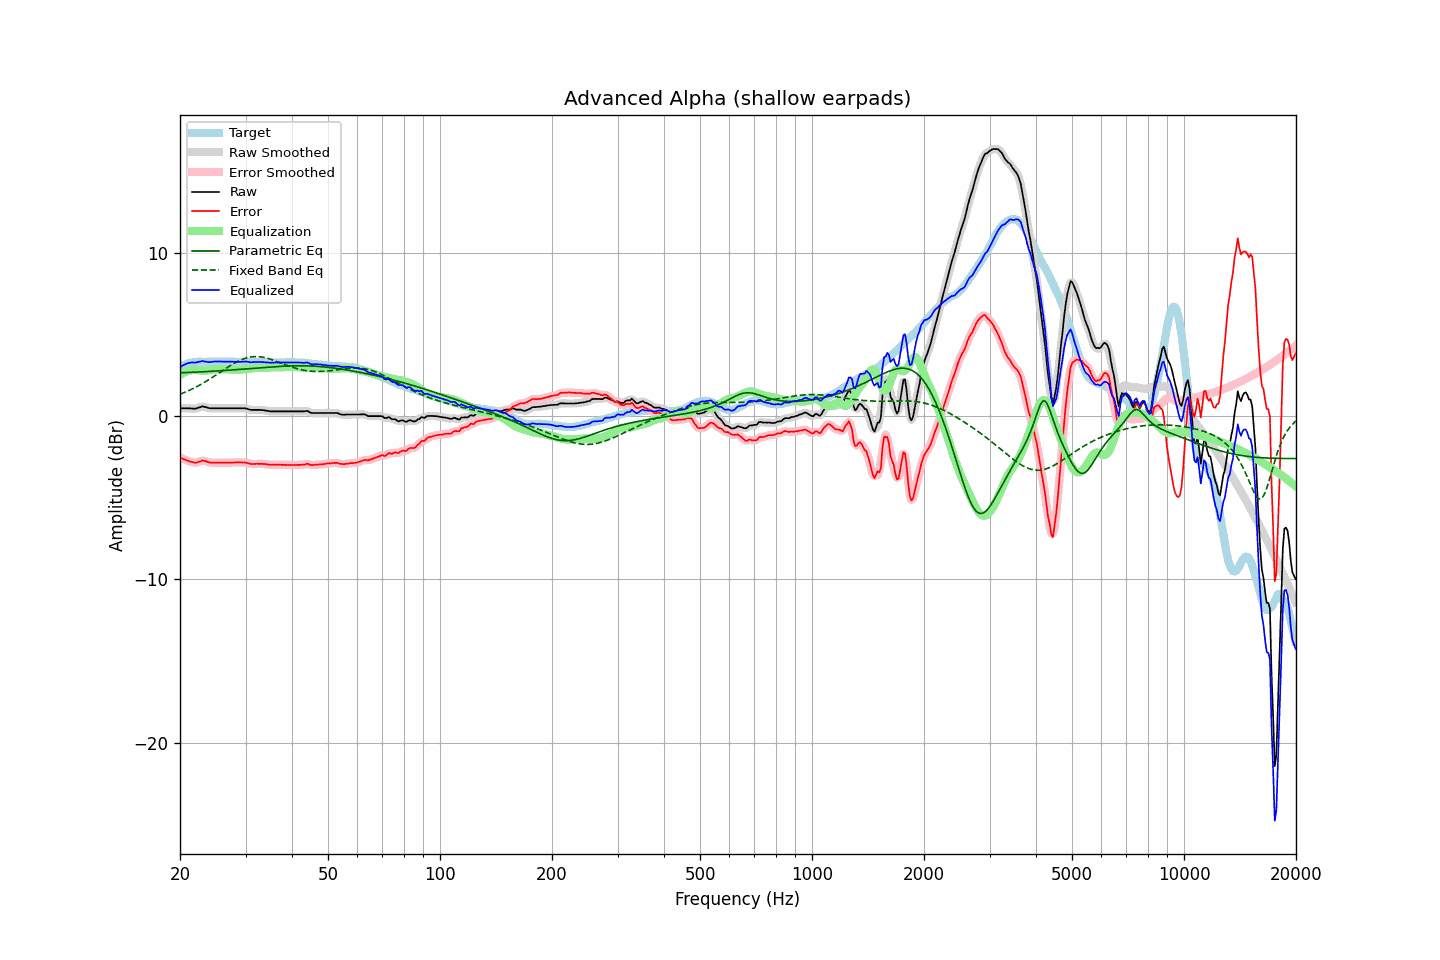

Values plotted in this chart, from the file beside it:
frequency, raw, error, smoothed, error_smoothed, equalization, parametric_eq, fixed_band_eq, equalized_raw, equalized_smoothed, target
20.00, 0.47, -2.53, 0.47, -2.53, 2.51, 2.64, 1.33, 2.98, 2.98, 3.00
20.20, 0.47, -2.58, 0.47, -2.58, 2.57, 2.65, 1.37, 3.05, 3.05, 3.05
20.40, 0.47, -2.63, 0.47, -2.62, 2.63, 2.65, 1.41, 3.11, 3.11, 3.10
20.61, 0.47, -2.66, 0.47, -2.67, 2.68, 2.65, 1.45, 3.15, 3.16, 3.13
20.81, 0.47, -2.71, 0.47, -2.71, 2.72, 2.66, 1.49, 3.20, 3.20, 3.18
21.02, 0.47, -2.75, 0.47, -2.74, 2.76, 2.66, 1.54, 3.23, 3.23, 3.22
21.23, 0.46, -2.78, 0.47, -2.78, 2.79, 2.67, 1.58, 3.25, 3.25, 3.24
21.44, 0.46, -2.80, 0.46, -2.80, 2.81, 2.67, 1.63, 3.27, 3.27, 3.26
21.66, 0.45, -2.83, 0.45, -2.83, 2.82, 2.67, 1.68, 3.27, 3.27, 3.28
21.87, 0.44, -2.85, 0.45, -2.85, 2.82, 2.68, 1.73, 3.27, 3.27, 3.29
22.09, 0.45, -2.86, 0.46, -2.85, 2.82, 2.68, 1.78, 3.27, 3.28, 3.31
22.31, 0.49, -2.83, 0.49, -2.83, 2.81, 2.69, 1.83, 3.30, 3.29, 3.32
22.54, 0.52, -2.80, 0.53, -2.79, 2.79, 2.69, 1.88, 3.32, 3.32, 3.32
22.76, 0.55, -2.77, 0.56, -2.76, 2.79, 2.70, 1.94, 3.34, 3.34, 3.32
22.99, 0.59, -2.72, 0.57, -2.74, 2.78, 2.70, 1.99, 3.37, 3.35, 3.31
23.22, 0.56, -2.75, 0.57, -2.74, 2.78, 2.71, 2.05, 3.34, 3.35, 3.31
23.45, 0.54, -2.77, 0.54, -2.77, 2.78, 2.71, 2.11, 3.33, 3.33, 3.31
23.69, 0.51, -2.80, 0.51, -2.80, 2.79, 2.72, 2.17, 3.31, 3.31, 3.32
23.92, 0.48, -2.84, 0.49, -2.83, 2.81, 2.73, 2.23, 3.29, 3.30, 3.32
24.16, 0.47, -2.85, 0.48, -2.85, 2.83, 2.73, 2.29, 3.30, 3.30, 3.33
24.40, 0.47, -2.86, 0.47, -2.86, 2.85, 2.74, 2.35, 3.32, 3.32, 3.34
24.65, 0.47, -2.85, 0.47, -2.86, 2.86, 2.74, 2.42, 3.33, 3.33, 3.33
24.89, 0.47, -2.85, 0.47, -2.86, 2.86, 2.75, 2.48, 3.34, 3.34, 3.33
25.14, 0.47, -2.85, 0.47, -2.86, 2.86, 2.75, 2.55, 3.34, 3.34, 3.33
25.39, 0.47, -2.86, 0.47, -2.86, 2.86, 2.76, 2.61, 3.33, 3.33, 3.34
25.65, 0.47, -2.86, 0.47, -2.86, 2.86, 2.77, 2.68, 3.33, 3.33, 3.33
25.91, 0.47, -2.85, 0.47, -2.86, 2.86, 2.77, 2.74, 3.33, 3.33, 3.32
26.16, 0.47, -2.85, 0.47, -2.85, 2.86, 2.78, 2.81, 3.33, 3.33, 3.32
26.43, 0.47, -2.85, 0.47, -2.85, 2.86, 2.79, 2.87, 3.33, 3.33, 3.32
26.69, 0.47, -2.85, 0.47, -2.85, 2.85, 2.79, 2.94, 3.33, 3.33, 3.32
26.96, 0.47, -2.86, 0.47, -2.86, 2.85, 2.80, 3.00, 3.33, 3.33, 3.33
27.23, 0.47, -2.86, 0.47, -2.86, 2.85, 2.81, 3.06, 3.32, 3.32, 3.33
27.50, 0.47, -2.86, 0.47, -2.86, 2.85, 2.81, 3.12, 3.32, 3.32, 3.33
27.77, 0.47, -2.85, 0.47, -2.85, 2.85, 2.82, 3.18, 3.32, 3.32, 3.32
28.05, 0.47, -2.85, 0.47, -2.84, 2.84, 2.83, 3.24, 3.32, 3.32, 3.32
28.33, 0.47, -2.84, 0.47, -2.84, 2.84, 2.84, 3.29, 3.31, 3.31, 3.31
28.62, 0.47, -2.83, 0.47, -2.84, 2.84, 2.84, 3.34, 3.31, 3.31, 3.31
28.90, 0.47, -2.84, 0.47, -2.84, 2.84, 2.85, 3.39, 3.31, 3.31, 3.32
29.19, 0.47, -2.83, 0.47, -2.84, 2.84, 2.86, 3.44, 3.31, 3.31, 3.31
29.48, 0.47, -2.85, 0.48, -2.84, 2.85, 2.87, 3.47, 3.32, 3.32, 3.32
29.78, 0.47, -2.84, 0.47, -2.85, 2.86, 2.87, 3.51, 3.33, 3.33, 3.31
30.08, 0.46, -2.86, 0.46, -2.86, 2.87, 2.88, 3.54, 3.34, 3.33, 3.32
30.38, 0.43, -2.88, 0.43, -2.88, 2.89, 2.89, 3.57, 3.32, 3.32, 3.31
30.68, 0.40, -2.91, 0.40, -2.91, 2.90, 2.90, 3.59, 3.30, 3.30, 3.31
30.99, 0.37, -2.94, 0.38, -2.93, 2.91, 2.90, 3.61, 3.28, 3.29, 3.31
31.30, 0.37, -2.94, 0.37, -2.94, 2.92, 2.91, 3.62, 3.29, 3.29, 3.31
31.61, 0.37, -2.93, 0.37, -2.94, 2.93, 2.92, 3.63, 3.30, 3.30, 3.31
31.93, 0.37, -2.93, 0.37, -2.93, 2.93, 2.93, 3.64, 3.30, 3.30, 3.31
32.24, 0.37, -2.92, 0.37, -2.93, 2.93, 2.94, 3.64, 3.31, 3.31, 3.29
32.57, 0.37, -2.93, 0.37, -2.93, 2.93, 2.94, 3.63, 3.30, 3.31, 3.30
32.89, 0.37, -2.93, 0.37, -2.93, 2.93, 2.95, 3.62, 3.31, 3.30, 3.30
33.22, 0.36, -2.93, 0.36, -2.93, 2.94, 2.96, 3.60, 3.30, 3.30, 3.29
33.55, 0.35, -2.94, 0.35, -2.94, 2.94, 2.97, 3.59, 3.29, 3.29, 3.29
33.89, 0.33, -2.94, 0.34, -2.94, 2.95, 2.97, 3.57, 3.28, 3.29, 3.28
34.23, 0.32, -2.96, 0.32, -2.96, 2.96, 2.98, 3.54, 3.28, 3.28, 3.28
34.57, 0.30, -2.97, 0.30, -2.97, 2.97, 2.99, 3.51, 3.27, 3.27, 3.27
34.92, 0.28, -2.99, 0.29, -2.98, 2.97, 3.00, 3.48, 3.26, 3.26, 3.27
35.27, 0.28, -2.99, 0.28, -2.99, 2.98, 3.00, 3.45, 3.26, 3.26, 3.27
35.62, 0.28, -2.98, 0.28, -2.99, 2.98, 3.01, 3.42, 3.27, 3.26, 3.27
35.97, 0.28, -2.98, 0.28, -2.98, 2.99, 3.02, 3.38, 3.27, 3.27, 3.27
... 635 more rows
